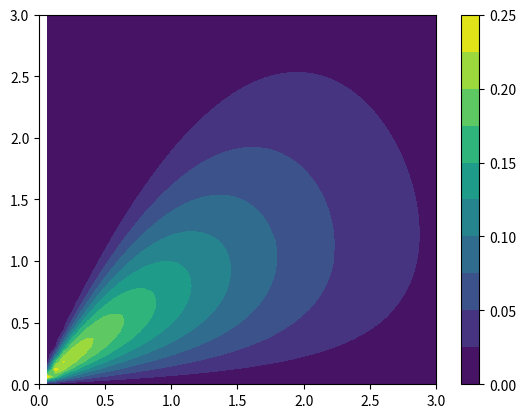

Python code for this plot:
import numpy as np
import scipy as sp
from scipy.special import erf
import math 
import matplotlib.pyplot as plt

 # velocities (m/s)
v_0 = 23e4
v_e   = 24e4
v_esc = 60e4

N_0 =   np.pi**(3/2)*v_0**2*(v_0*math.erf(v_esc/v_0) - \
        2*v_esc/np.sqrt(np.pi)*np.exp(-v_esc**2/v_0**2))
  
#Truncated Maxwell-Boltzmann Distribution (Appendix B heterostructures)
a = (np.pi**(3/2)*v_0**3)/(4*v_e*N_0)

def p1(v_z):
     return (a*(math.erf((v_e-v_z)/v_0) + math.erf((v_e+v_z)/v_0) - \
      (np.pi*v_0**2/N_0)*np.exp(-v_esc**2/v_0**2)))*(v_z < v_esc - v_e) + \
     (a*(math.erf(v_esc/v_0) + math.erf((v_e-v_z)/v_0)) - \
      (np.pi*v_0**2)/(2*N_0)*(v_e + v_esc - v_z)/v_e*np.exp(-v_esc**2/v_0**2)) *\
     (v_esc - v_e < v_z < v_esc + v_e)

m_chi = 1e4
omega = np.linspace(0,3*m_chi*v_0**2)
k     = np.linspace(0,3*m_chi*v_0)

np.seterr(divide='ignore', invalid='ignore')
[K,W] = np.meshgrid(k,omega)

X = np.zeros((len(K), len(K[0])))
Y = np.zeros((len(K), len(K[0])))
contour_func = np.zeros((len(K), len(K[0])))



for i in range(len(K)):
    for j in range(len(K[0])):
        contour_func[i][j] = W[i][j]/K[i][j]*p1(W[i][j]/K[i][j] +K[i][j]/(2*m_chi))
        X[i][j] =  K[i][j]/(v_0*m_chi)
        Y[i][j] = W[i][j]/(v_0**2*m_chi) 

plt.contourf( X, Y , contour_func, 9 )
plt.colorbar()
plt.show()